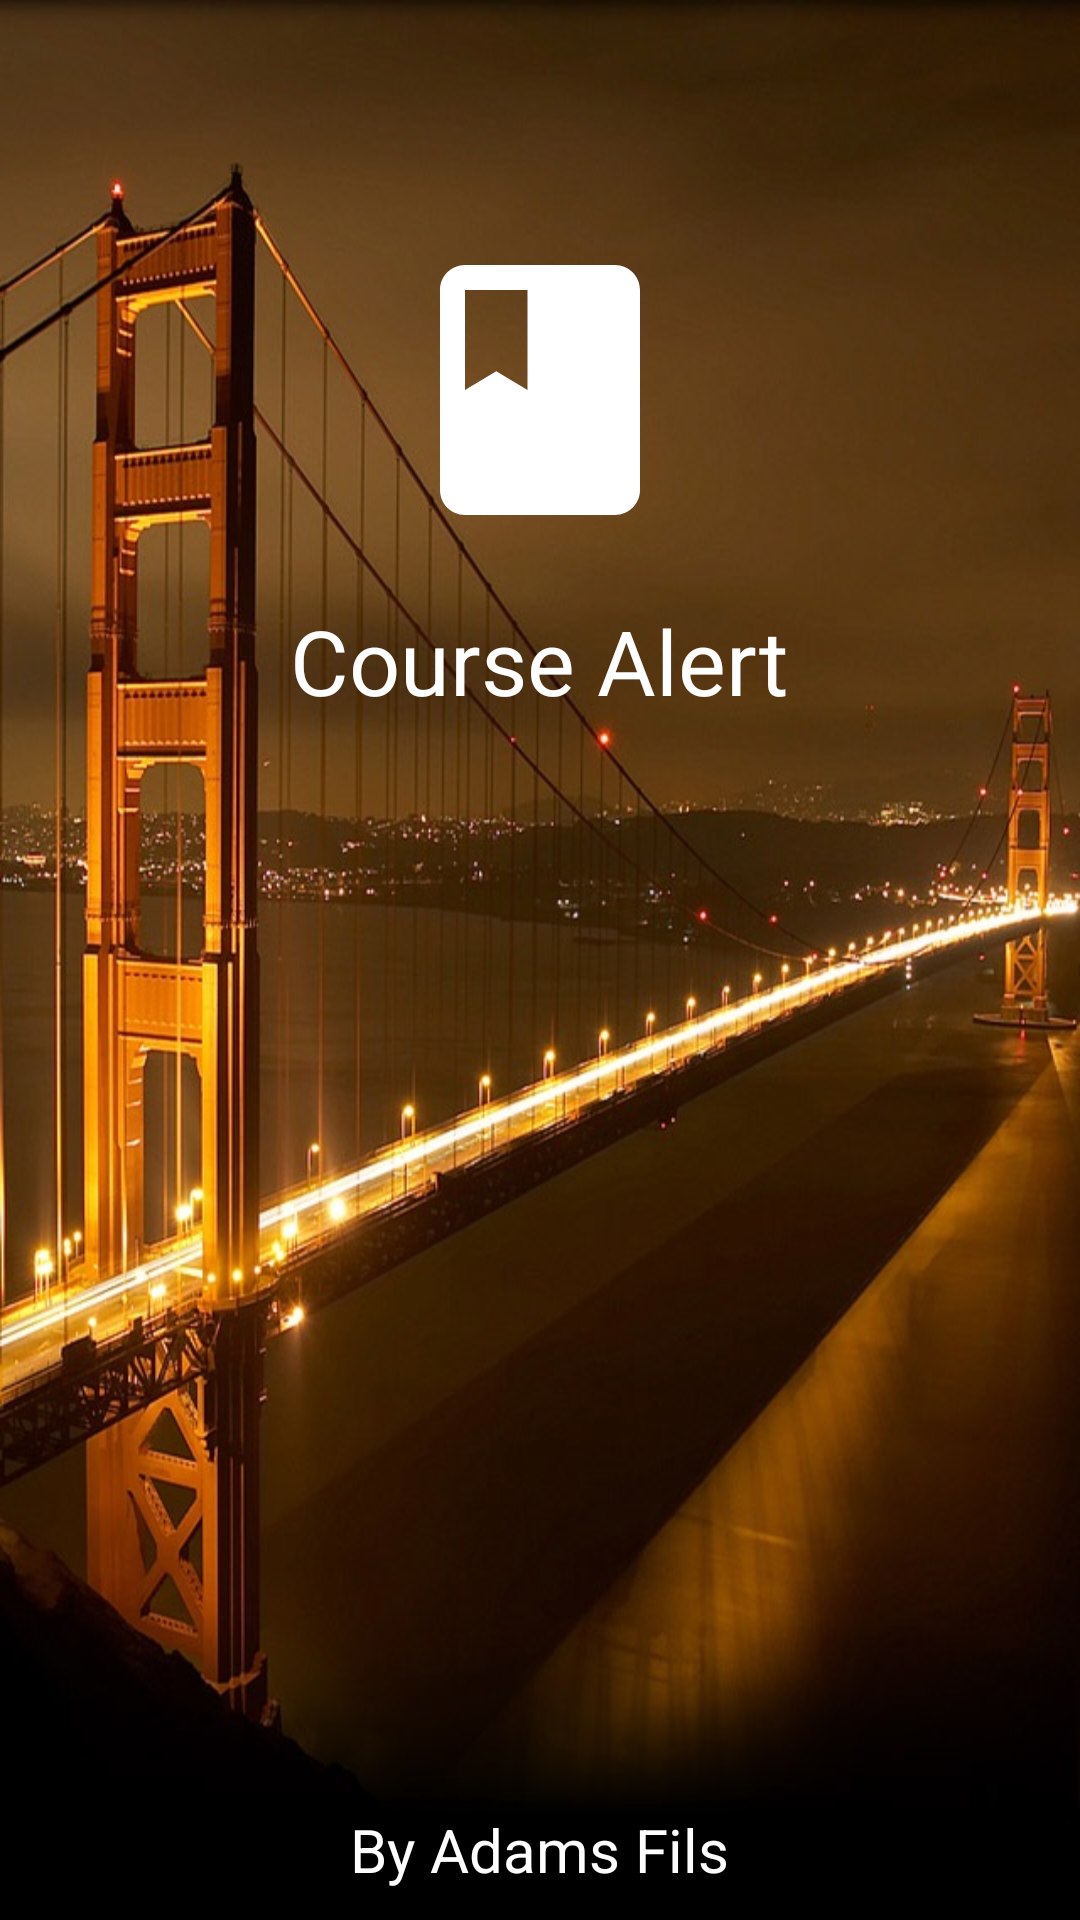

Android layout source for this screen:
<!-- AndroidManifest.xml: application theme AppTheme -->
<!-- res/layout/activity_splash_screen.xml -->
<?xml version="1.0" encoding="utf-8"?>
<RelativeLayout xmlns:android="http://schemas.android.com/apk/res/android"
    xmlns:app="http://schemas.android.com/apk/res-auto"
    xmlns:tools="http://schemas.android.com/tools"
    android:layout_width="match_parent"
    android:layout_height="match_parent"
    android:background="@drawable/splash"
    tools:context="com.adamapps.coursealert.GettingStarted.SplashScreen">

    <ImageView
        android:id="@+id/logo"
        android:layout_width="wrap_content"
        android:layout_height="wrap_content"
        android:src="@drawable/ic_book"
        android:layout_centerHorizontal="true"
        android:layout_marginTop="80dp" />

    <TextView
        android:id="@+id/logoText"
        android:layout_width="wrap_content"
        android:layout_height="wrap_content"
        android:text="@string/app_name"
        android:layout_below="@+id/logo"
        android:layout_centerHorizontal="true"
        android:textSize="30sp"
        android:textColor="#fff"
        android:layout_marginTop="20dp" />

    <TextView
        android:id="@+id/developer"
        android:layout_width="wrap_content"
        android:layout_height="wrap_content"
        android:layout_alignParentBottom="true"
        android:text="By Adams Fils"
        android:textColor="#fff"
        android:textSize="20sp"
        android:layout_centerHorizontal="true"
        android:layout_marginBottom="10dp" />


</RelativeLayout>
<!-- resources referenced by this layout -->
<resources>
  <!-- drawable ic_book (drawable) -->
  <vector xmlns:android="http://schemas.android.com/apk/res/android"
      android:width="100dp"
      android:height="100dp"
      android:viewportHeight="24.0"
      android:viewportWidth="24.0">
      <path
          android:fillColor="#FFF"
          android:pathData="M18,2H6c-1.1,0 -2,0.9 -2,2v16c0,1.1 0.9,2 2,2h12c1.1,0 2,-0.9 2,-2V4c0,-1.1 -0.9,-2 -2,-2zM6,4h5v8l-2.5,-1.5L6,12V4z" />
  </vector>
  <!-- drawable splash: jpg bitmap (drawable, 125807 bytes) -->
  <string name="app_name">Course Alert</string>
  <style name="AppTheme" parent="Theme.AppCompat.Light.NoActionBar">
          
          <item name="colorPrimary">@color/colorPrimary</item>
          <item name="colorPrimaryDark">@color/colorPrimaryDark</item>
          <item name="colorAccent">@color/colorAccent</item>
      </style>
  <color name="colorPrimary">#ff8a80 </color>
  <color name="colorPrimaryDark">#c85a54</color>
  <color name="colorAccent">#FF4081</color>
</resources>
